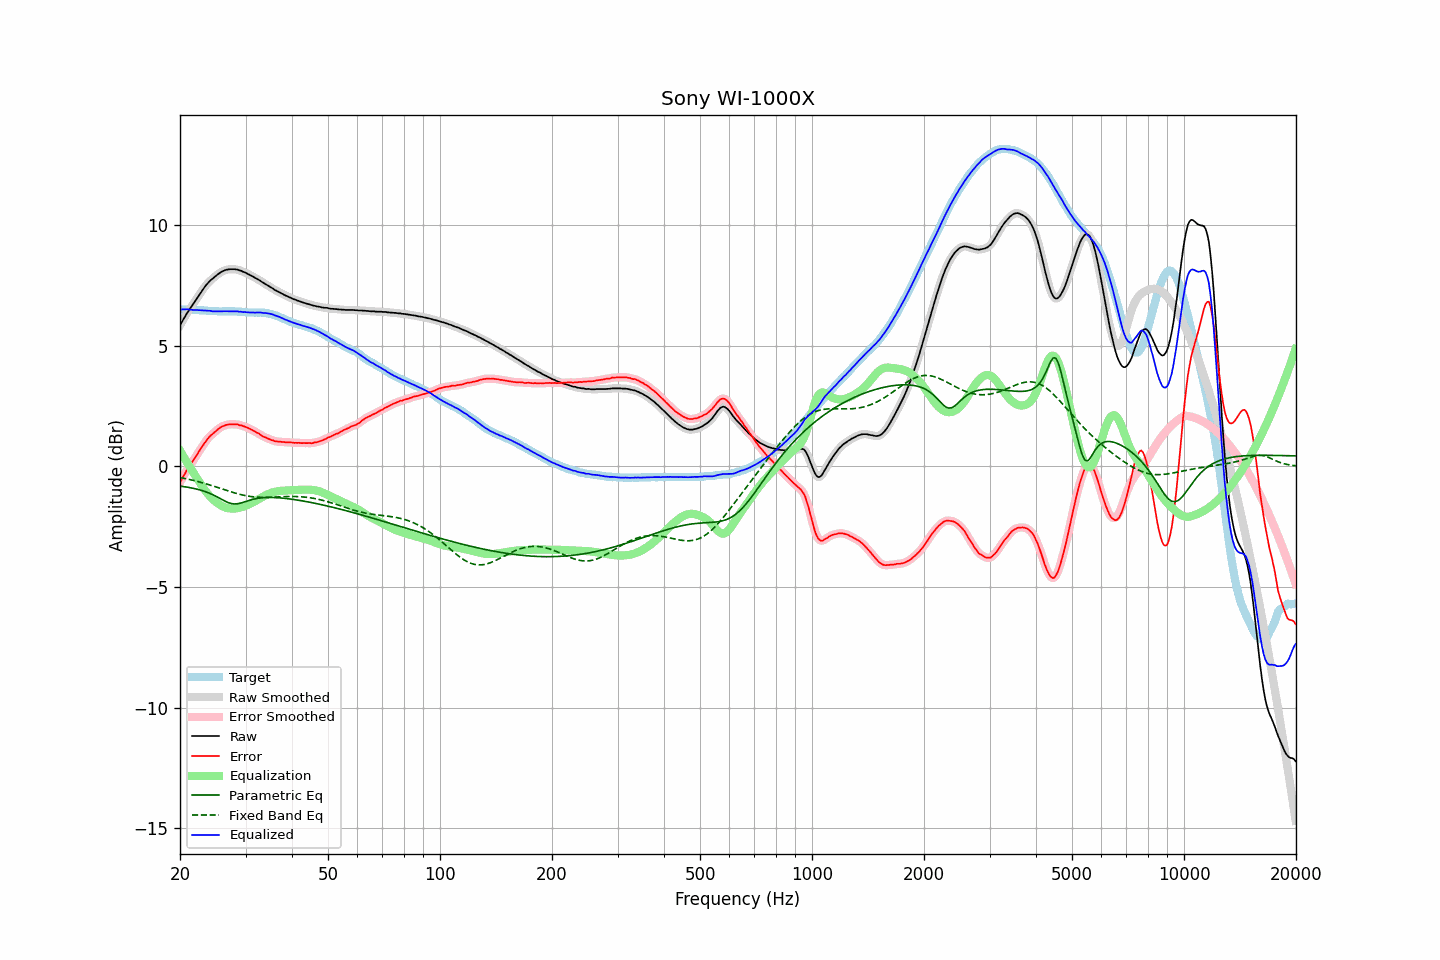

The table this chart was drawn from, first rows:
frequency, raw, error, smoothed, error_smoothed, equalization, parametric_eq, fixed_band_eq, equalized_raw, equalized_smoothed, target
20.00, 5.85, -0.66, 5.85, -0.67, 0.65, -0.82, -0.46, 6.50, 6.50, 6.51
20.20, 5.97, -0.54, 5.97, -0.54, 0.54, -0.83, -0.47, 6.50, 6.51, 6.51
20.40, 6.09, -0.42, 6.09, -0.42, 0.43, -0.83, -0.49, 6.51, 6.51, 6.51
20.61, 6.19, -0.31, 6.20, -0.30, 0.31, -0.85, -0.50, 6.51, 6.51, 6.51
20.81, 6.32, -0.18, 6.31, -0.19, 0.20, -0.86, -0.52, 6.52, 6.51, 6.50
21.02, 6.42, -0.08, 6.42, -0.08, 0.09, -0.87, -0.53, 6.51, 6.51, 6.50
21.23, 6.52, 0.02, 6.52, 0.02, -0.01, -0.88, -0.54, 6.50, 6.50, 6.50
21.44, 6.62, 0.11, 6.62, 0.11, -0.12, -0.89, -0.56, 6.50, 6.49, 6.51
21.66, 6.72, 0.22, 6.72, 0.22, -0.23, -0.91, -0.58, 6.49, 6.49, 6.50
21.87, 6.82, 0.32, 6.82, 0.32, -0.33, -0.92, -0.59, 6.49, 6.49, 6.50
22.09, 6.92, 0.43, 6.92, 0.43, -0.43, -0.94, -0.61, 6.49, 6.49, 6.49
22.31, 7.02, 0.53, 7.02, 0.53, -0.54, -0.95, -0.63, 6.48, 6.48, 6.49
22.54, 7.11, 0.64, 7.12, 0.64, -0.64, -0.97, -0.64, 6.47, 6.48, 6.48
22.76, 7.22, 0.74, 7.22, 0.74, -0.74, -0.99, -0.66, 6.47, 6.47, 6.47
22.99, 7.32, 0.84, 7.31, 0.84, -0.84, -1.01, -0.68, 6.47, 6.47, 6.47
23.22, 7.41, 0.94, 7.41, 0.94, -0.94, -1.03, -0.70, 6.47, 6.47, 6.46
23.45, 7.50, 1.03, 7.49, 1.04, -1.03, -1.05, -0.72, 6.47, 6.46, 6.46
23.69, 7.58, 1.12, 7.58, 1.12, -1.12, -1.08, -0.74, 6.46, 6.46, 6.45
23.92, 7.65, 1.21, 7.65, 1.20, -1.19, -1.10, -0.76, 6.45, 6.45, 6.44
24.16, 7.72, 1.28, 7.71, 1.27, -1.27, -1.13, -0.78, 6.45, 6.44, 6.44
24.40, 7.77, 1.33, 7.77, 1.33, -1.33, -1.16, -0.80, 6.43, 6.44, 6.44
24.65, 7.83, 1.39, 7.83, 1.39, -1.40, -1.19, -0.82, 6.43, 6.43, 6.44
24.89, 7.89, 1.45, 7.88, 1.44, -1.46, -1.23, -0.84, 6.43, 6.43, 6.44
25.14, 7.94, 1.50, 7.94, 1.50, -1.51, -1.26, -0.87, 6.43, 6.43, 6.44
25.39, 7.99, 1.56, 7.99, 1.56, -1.56, -1.30, -0.89, 6.43, 6.43, 6.43
25.65, 8.04, 1.61, 8.03, 1.61, -1.60, -1.34, -0.91, 6.43, 6.43, 6.43
25.91, 8.08, 1.65, 8.07, 1.65, -1.64, -1.37, -0.93, 6.43, 6.43, 6.43
26.16, 8.11, 1.67, 8.11, 1.68, -1.67, -1.41, -0.95, 6.43, 6.44, 6.43
26.43, 8.14, 1.70, 8.13, 1.70, -1.70, -1.44, -0.98, 6.44, 6.43, 6.43
26.69, 8.16, 1.72, 8.15, 1.72, -1.72, -1.47, -1.00, 6.44, 6.43, 6.43
26.96, 8.17, 1.73, 8.17, 1.74, -1.74, -1.50, -1.02, 6.43, 6.43, 6.43
27.23, 8.18, 1.75, 8.17, 1.74, -1.74, -1.53, -1.04, 6.43, 6.43, 6.43
27.50, 8.18, 1.75, 8.18, 1.75, -1.75, -1.54, -1.06, 6.43, 6.43, 6.43
27.77, 8.18, 1.74, 8.18, 1.75, -1.75, -1.55, -1.08, 6.43, 6.43, 6.44
28.05, 8.18, 1.75, 8.18, 1.75, -1.75, -1.56, -1.10, 6.43, 6.43, 6.43
28.33, 8.17, 1.74, 8.17, 1.74, -1.74, -1.55, -1.12, 6.43, 6.43, 6.43
28.62, 8.16, 1.74, 8.15, 1.73, -1.73, -1.55, -1.14, 6.43, 6.42, 6.41
28.90, 8.13, 1.70, 8.13, 1.72, -1.72, -1.53, -1.16, 6.41, 6.42, 6.42
29.19, 8.12, 1.70, 8.11, 1.70, -1.70, -1.52, -1.17, 6.42, 6.41, 6.41
29.48, 8.08, 1.68, 8.08, 1.68, -1.68, -1.50, -1.19, 6.40, 6.40, 6.40
29.78, 8.06, 1.66, 8.06, 1.66, -1.66, -1.47, -1.20, 6.40, 6.40, 6.40
30.08, 8.03, 1.63, 8.02, 1.63, -1.63, -1.45, -1.22, 6.40, 6.39, 6.40
30.38, 7.99, 1.60, 7.99, 1.60, -1.60, -1.43, -1.23, 6.39, 6.39, 6.39
30.68, 7.96, 1.57, 7.95, 1.57, -1.57, -1.41, -1.24, 6.39, 6.38, 6.38
30.99, 7.92, 1.53, 7.92, 1.54, -1.54, -1.39, -1.25, 6.38, 6.38, 6.38
31.30, 7.89, 1.51, 7.88, 1.50, -1.50, -1.37, -1.26, 6.38, 6.38, 6.38
31.61, 7.85, 1.47, 7.85, 1.47, -1.47, -1.36, -1.27, 6.38, 6.38, 6.38
31.93, 7.81, 1.43, 7.81, 1.43, -1.43, -1.34, -1.27, 6.38, 6.38, 6.38
32.24, 7.78, 1.39, 7.77, 1.40, -1.39, -1.33, -1.28, 6.38, 6.38, 6.38
32.57, 7.74, 1.36, 7.74, 1.36, -1.35, -1.32, -1.28, 6.38, 6.38, 6.37
32.89, 7.70, 1.32, 7.69, 1.32, -1.31, -1.31, -1.28, 6.38, 6.38, 6.38
33.22, 7.65, 1.27, 7.65, 1.27, -1.28, -1.30, -1.28, 6.37, 6.37, 6.38
33.55, 7.61, 1.23, 7.61, 1.23, -1.24, -1.30, -1.29, 6.37, 6.37, 6.37
33.89, 7.57, 1.20, 7.57, 1.20, -1.21, -1.29, -1.29, 6.36, 6.36, 6.36
34.23, 7.53, 1.18, 7.53, 1.17, -1.17, -1.29, -1.28, 6.35, 6.35, 6.35
34.57, 7.49, 1.14, 7.49, 1.14, -1.14, -1.29, -1.28, 6.34, 6.34, 6.35
34.92, 7.45, 1.12, 7.45, 1.12, -1.12, -1.29, -1.28, 6.33, 6.33, 6.32
35.27, 7.41, 1.09, 7.41, 1.09, -1.09, -1.29, -1.28, 6.31, 6.31, 6.32
35.62, 7.37, 1.08, 7.36, 1.07, -1.07, -1.29, -1.28, 6.29, 6.29, 6.29
35.97, 7.32, 1.04, 7.32, 1.05, -1.06, -1.29, -1.27, 6.26, 6.27, 6.27
... 635 more rows
